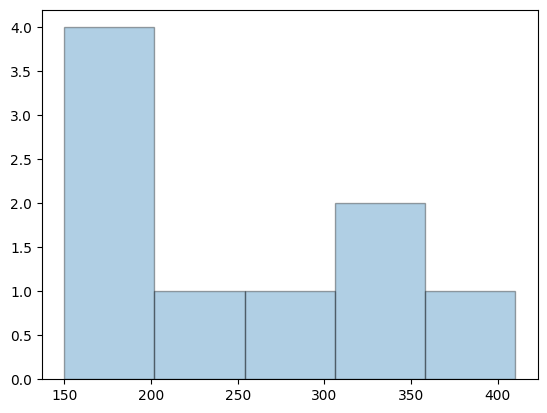

Here is the Python script that generated this plot:
#!/usr/bin/env python
# -*- coding: utf-8 -*-

"""

# @Time    : 2019/8/23 20:11
# [redacted]

# Python version: 3.7
# Description: 画直方图

"""

import numpy as np
import matplotlib.pyplot as plt
from scipy import stats
import seaborn as sns


x = [141, 159, 166, 172, 177, 182, 188, 196, 203, 214,
     143, 160, 167, 173, 177, 183, 189, 196, 203, 215,
     144, 160, 168, 173, 178, 184, 189, 196, 205, 218,
     149, 161, 168, 174, 178, 185, 189, 196, 206, 223,
     150, 161, 168, 174, 178, 186, 190, 196, 207, 225,
     152, 162, 170, 174, 179, 186, 190, 197, 208, 226,
     153, 163, 171, 175, 179, 187, 191, 197, 209, 228,
     153, 163, 171, 175, 179, 187, 192, 198, 210, 233,
     154, 164, 172, 175, 180, 187, 194, 198, 210, 233,
     155, 165, 172, 175, 180, 187, 194, 200, 211, 234,
     156, 165, 172, 176, 181, 188, 195, 201, 211, 234,
     158, 165, 172, 176, 182, 188, 195, 202, 213, 237]

#x = [140,130,120,110,100,100,90,90,90,70,60,60,60,60,60,40,40,40,40]
x = [410,330,320,300,210,170,170,150,150]

# the histogram of the data
n, bins, patches = plt.hist(x, 5, edgecolor='k', alpha=0.35) # 设置直方边线颜色为黑色，不透明度为 0.35
sns.set()

#hist, bins = np.histogram(x, bins=6)
#bin_centers = (bins[1:]+bins[:-1])*0.5
#plt.plot(bin_centers, hist)
plt.show()

mean = np.mean(x)
print('mean is %.2f' % mean)
variance = np.var(x)
std = np.sqrt(variance)
print(' std is %.2f' % std)
skew = stats.skew(x)
print('skew is %.2f' % skew)
kurt = stats.kurtosis(x)
print('kurt is %.2f' % kurt)
